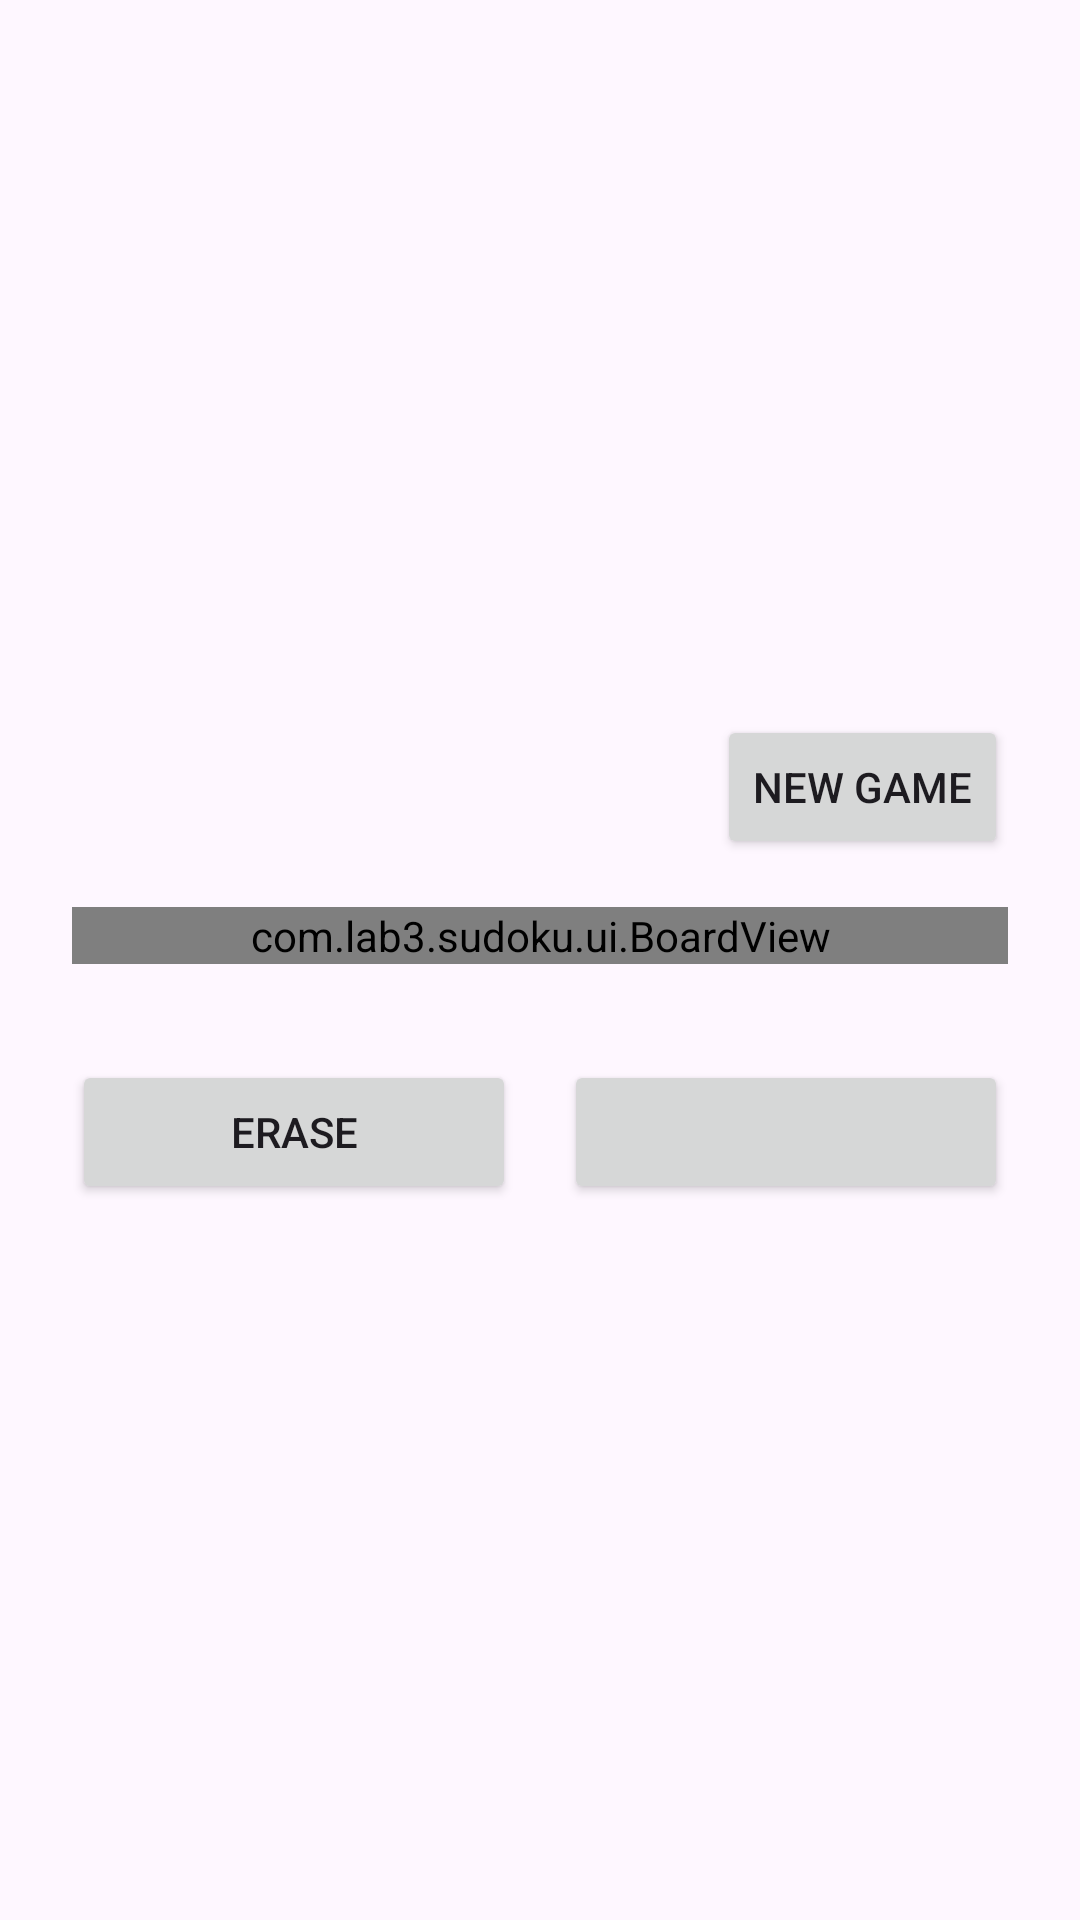

This screen was rendered from an Android layout file. Write that file and the resources it references.
<!-- AndroidManifest.xml: application theme Theme.Lab3_oop -->
<!-- res/layout/activity_main.xml -->
<?xml version="1.0" encoding="utf-8"?>
<LinearLayout xmlns:android="http://schemas.android.com/apk/res/android"
    xmlns:tools="http://schemas.android.com/tools"
    android:id="@+id/main"
    android:layout_width="match_parent"
    android:layout_height="match_parent"
    android:gravity="center_vertical"
    android:orientation="vertical"
    android:padding="@dimen/screen_margin">

    <LinearLayout
        android:layout_width="match_parent"
        android:layout_height="wrap_content"
        android:layout_marginBottom="16dp"
        android:gravity="center_vertical"
        android:orientation="horizontal">

        <TextView
            android:id="@+id/tvLevel"
            android:layout_width="0dp"
            android:layout_height="wrap_content"
            android:layout_weight="1"
            android:textColor="@color/blue_dark"
            android:textSize="20sp"
            android:textStyle="bold"
            tools:text="Level: Easy · 9×9" />

        <Button
            android:id="@+id/btnNewGame"
            android:layout_width="wrap_content"
            android:layout_height="wrap_content"
            android:text="@string/btn_new_game" />
    </LinearLayout>

    <com.lab3.sudoku.ui.BoardView
        android:id="@+id/boardView"
        android:layout_width="match_parent"
        android:layout_height="wrap_content" />

    <LinearLayout
        android:id="@+id/numberPad"
        android:layout_width="match_parent"
        android:layout_height="wrap_content"
        android:layout_marginTop="20dp"
        android:orientation="horizontal"
        tools:ignore="ButtonStyle" />

    <LinearLayout
        android:layout_width="match_parent"
        android:layout_height="wrap_content"
        android:layout_marginTop="12dp"
        android:orientation="horizontal"
        tools:ignore="ButtonStyle">

        <Button
            android:id="@+id/btnErase"
            android:layout_width="0dp"
            android:layout_height="wrap_content"
            android:layout_marginEnd="8dp"
            android:layout_weight="1"
            android:text="@string/btn_erase" />

        <Button
            android:id="@+id/btnHint"
            android:layout_width="0dp"
            android:layout_height="wrap_content"
            android:layout_marginStart="8dp"
            android:layout_weight="1"
            tools:text="Hint (3)" />
    </LinearLayout>
</LinearLayout>
<!-- resources referenced by this layout -->
<resources>
  <color name="blue_dark">#0D47A1</color>
  <dimen name="screen_margin">24dp</dimen>
  <string name="btn_erase">Erase</string>
  <string name="btn_new_game">New game</string>
  <style name="Theme.Lab3_oop" parent="Base.Theme.Lab3_oop" />
  <style name="Base.Theme.Lab3_oop" parent="Theme.Material3.DayNight.NoActionBar">
          <item name="colorPrimary">@color/blue_primary</item>
      </style>
  <color name="blue_primary">#1976D2</color>
</resources>
